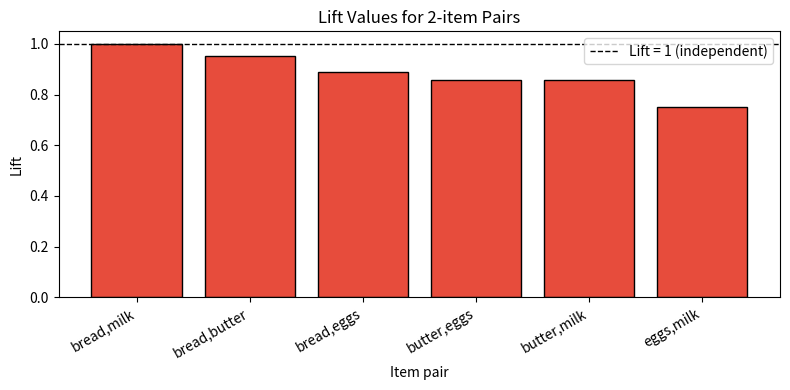

Python code for this plot:
import numpy as np
import pandas as pd
import matplotlib.pyplot as plt
from itertools import combinations

transactions = [
    {'bread','milk','butter'},
    {'bread','butter'},
    {'milk','bread'},
    {'bread','milk','butter','eggs'},
    {'bread','eggs'},
    {'milk','butter'},
    {'milk','eggs'},
    {'bread','butter','eggs'},
    {'milk','bread','eggs'},
    {'butter','eggs'},
    {'bread','milk'},
    {'bread','butter','milk'},
]
N = len(transactions)
print(f'{N} transactions loaded')

def sup(itemset):
    fs = frozenset(itemset)
    return sum(1 for t in transactions if fs <= t) / N

items = sorted({i for t in transactions for i in t})

# Compute lift for all 2-item rules
records = []
for a, b in combinations(items, 2):
    sup_ab = sup([a, b])
    sup_a  = sup([a])
    sup_b  = sup([b])
    if sup_a > 0 and sup_b > 0:
        lift_ab = sup_ab / (sup_a * sup_b)
        conf_ab = sup_ab / sup_a
        conf_ba = sup_ab / sup_b
        records.append({'A': a, 'B': b,
                        'sup(A)': round(sup_a,3),
                        'sup(B)': round(sup_b,3),
                        'sup(A,B)': round(sup_ab,3),
                        'conf(A->B)': round(conf_ab,3),
                        'conf(B->A)': round(conf_ba,3),
                        'lift': round(lift_ab,3)})

df = pd.DataFrame(records).sort_values('lift', ascending=False)
print(df.to_string(index=False))

# Lift interpretation
print('\nInterpretation:')
for _, row in df.iterrows():
    if row['lift'] > 1:
        tag = 'positive association'
    elif row['lift'] < 1:
        tag = 'negative association'
    else:
        tag = 'independent'
    print(f"  {row['A']} & {row['B']}: lift={row['lift']:.3f} -> {tag}")

# Bar chart of lift values
labels = [f"{r['A']},{r['B']}" for _, r in df.iterrows()]
lifts  = df['lift'].values
colors = ['#2ecc71' if l > 1 else '#e74c3c' for l in lifts]

plt.figure(figsize=(8, 4))
plt.bar(labels, lifts, color=colors, edgecolor='k')
plt.axhline(1.0, color='black', linestyle='--', linewidth=1, label='Lift = 1 (independent)')
plt.ylabel('Lift')
plt.xlabel('Item pair')
plt.title('Lift Values for 2-item Pairs')
plt.xticks(rotation=30, ha='right')
plt.legend()
plt.tight_layout()
plt.show()
